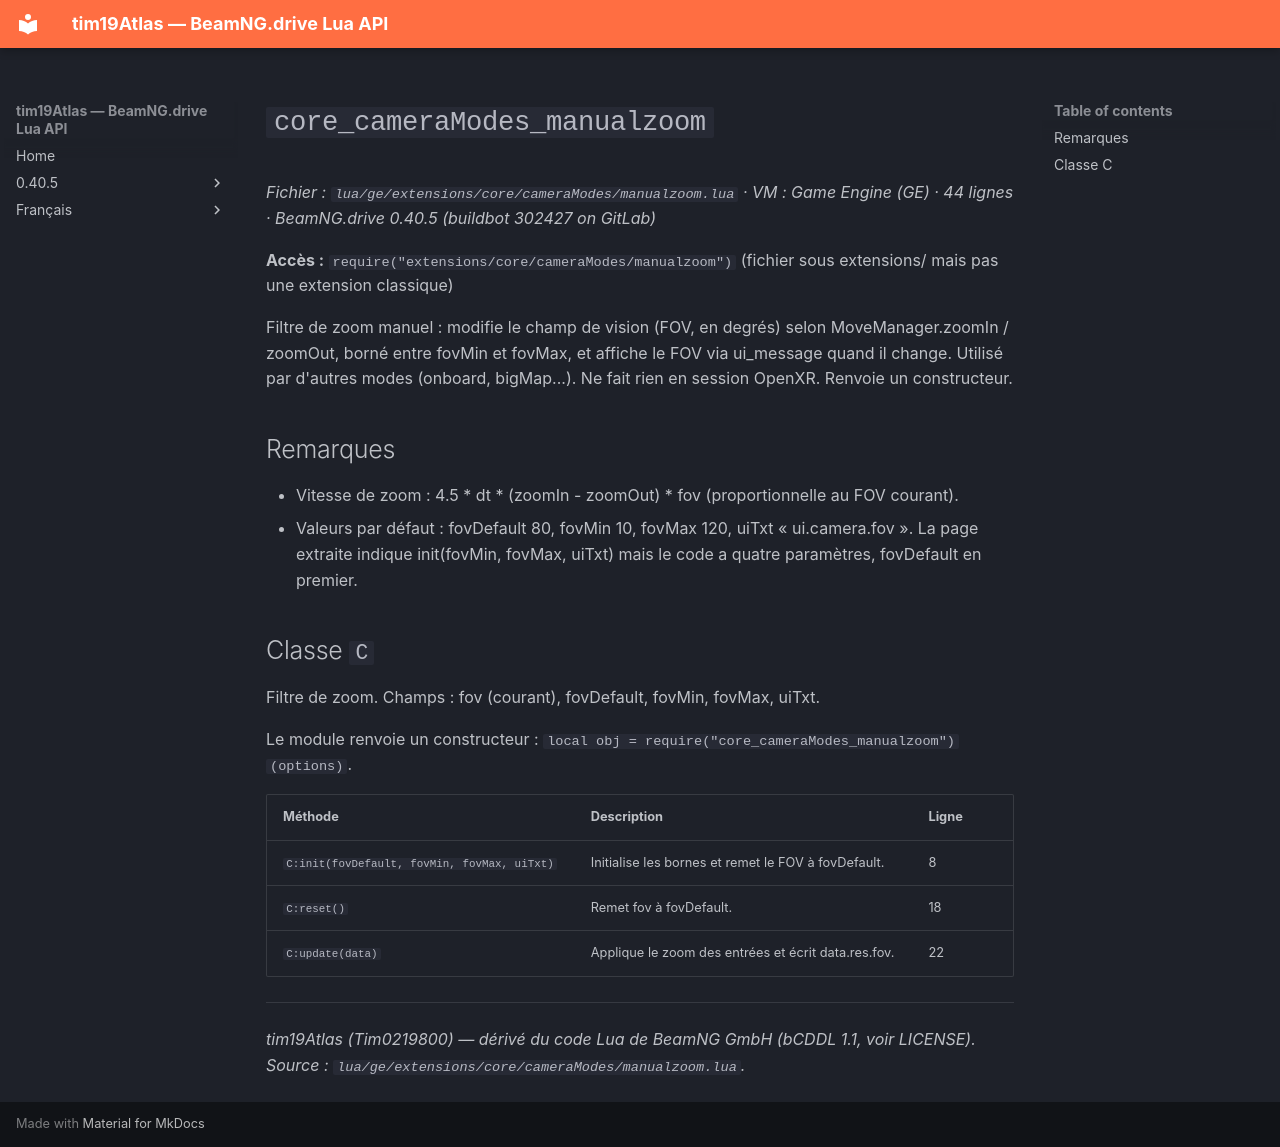

repository: Tim0219800/beamng-lua-atlas · page: fr/0.40.5/ge/extensions/core/cameraModes/manualzoom.html · generator: mkdocs

# `core_cameraModes_manualzoom`

*Fichier : `lua/ge/extensions/core/cameraModes/manualzoom.lua` · VM : Game Engine (GE) · 44 lignes · BeamNG.drive 0.40.5 (buildbot 302427 on GitLab)*

**Accès :** `require("extensions/core/cameraModes/manualzoom")` (fichier sous extensions/ mais pas une extension classique)

Filtre de zoom manuel : modifie le champ de vision (FOV, en degrés) selon MoveManager.zoomIn / zoomOut, borné entre fovMin et fovMax, et affiche le FOV via ui_message quand il change. Utilisé par d'autres modes (onboard, bigMap...). Ne fait rien en session OpenXR. Renvoie un constructeur.

## Remarques

- Vitesse de zoom : 4.5 * dt * (zoomIn - zoomOut) * fov (proportionnelle au FOV courant).
- Valeurs par défaut : fovDefault 80, fovMin 10, fovMax 120, uiTxt « ui.camera.fov ». La page extraite indique init(fovMin, fovMax, uiTxt) mais le code a quatre paramètres, fovDefault en premier.

## Classe `C`

Filtre de zoom. Champs : fov (courant), fovDefault, fovMin, fovMax, uiTxt.

Le module renvoie un constructeur : `local obj = require("core_cameraModes_manualzoom")(options)`.

| Méthode | Description | Ligne |
|---|---|---|
| `C:init(fovDefault, fovMin, fovMax, uiTxt)` | Initialise les bornes et remet le FOV à fovDefault. | 8 |
| `C:reset()` | Remet fov à fovDefault. | 18 |
| `C:update(data)` | Applique le zoom des entrées et écrit data.res.fov. | 22 |

---
*tim19Atlas (Tim0219800) — dérivé du code Lua de BeamNG GmbH (bCDDL 1.1, voir LICENSE). Source : `lua/ge/extensions/core/cameraModes/manualzoom.lua`.*
